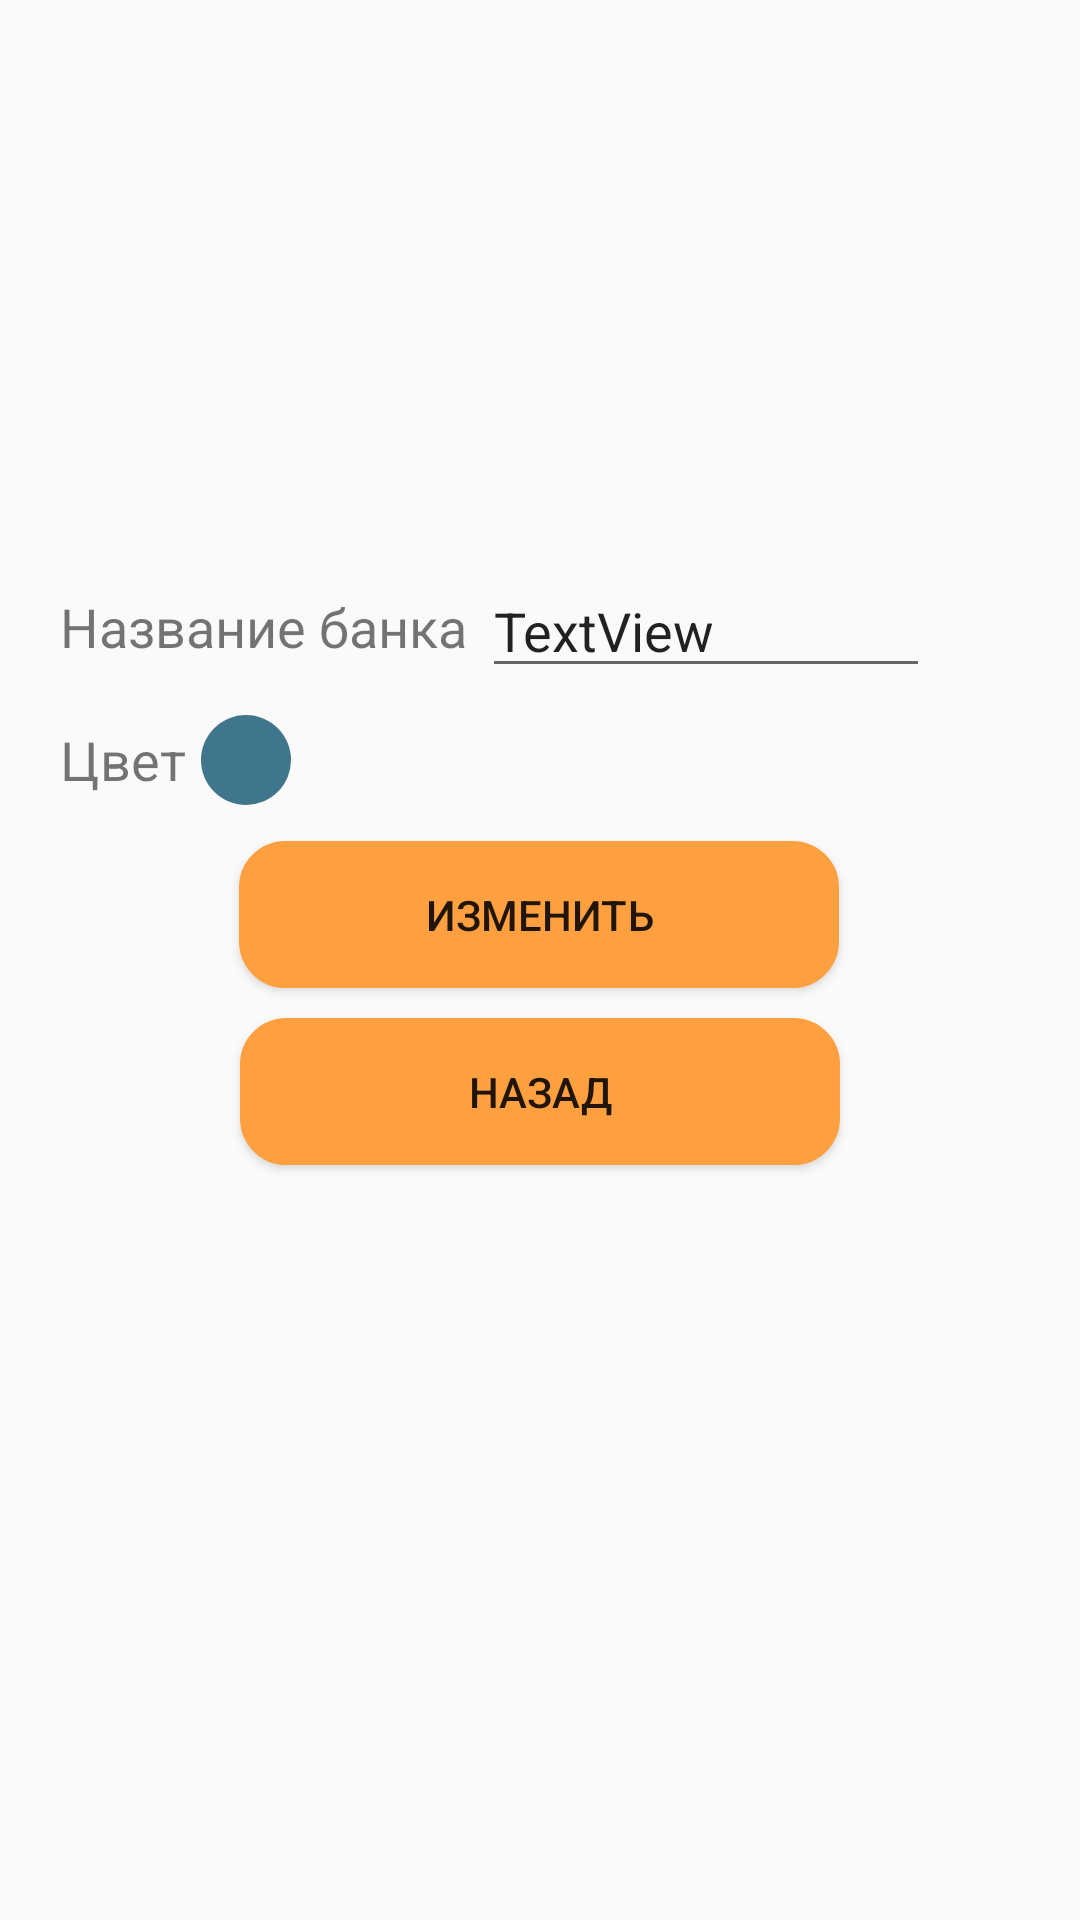

Reconstruct the res/layout file that produces this screen, plus the resources it refers to.
<!-- AndroidManifest.xml: application theme Theme.MyCard -->
<!-- res/layout/fragment_bank_view.xml -->
<?xml version="1.0" encoding="utf-8"?>
<ScrollView xmlns:android="http://schemas.android.com/apk/res/android"
    xmlns:app="http://schemas.android.com/apk/res-auto"
    xmlns:tools="http://schemas.android.com/tools"
    android:layout_width="match_parent"
    android:layout_height="match_parent"
    tools:context=".ui.bankview.BankView">

    <androidx.constraintlayout.widget.ConstraintLayout
        android:layout_width="match_parent"
        android:layout_height="wrap_content">

        <FrameLayout
            android:id="@+id/frame_bankdview"
            android:layout_width="0dp"
            android:layout_height="180dp"
            app:layout_constraintEnd_toEndOf="parent"
            app:layout_constraintStart_toStartOf="parent"
            app:layout_constraintTop_toTopOf="parent">

        </FrameLayout>

        <EditText
            android:id="@+id/bank_nameView"
            android:layout_width="0dp"
            android:layout_height="wrap_content"
            android:layout_marginStart="5dp"
            android:layout_marginTop="8dp"
            android:layout_marginEnd="50dp"
            android:maxLength="19"
            android:text="TextView"
            android:textSize="18sp"
            app:layout_constraintEnd_toEndOf="parent"
            app:layout_constraintStart_toEndOf="@+id/bank_nameTXT"
            app:layout_constraintTop_toBottomOf="@+id/frame_bankdview" />

        <Button
            android:id="@+id/change_button"
            android:layout_width="200dp"
            android:layout_height="wrap_content"
            android:layout_marginStart="40dp"
            android:layout_marginTop="15dp"
            android:layout_marginEnd="40dp"
            android:background="@drawable/bbkg"
            android:hapticFeedbackEnabled="true"
            android:text="@string/txt_cardмviewDelete"
            app:layout_constraintEnd_toEndOf="parent"
            app:layout_constraintHorizontal_bias="0.496"
            app:layout_constraintStart_toStartOf="parent"
            app:layout_constraintTop_toBottomOf="@+id/cardCTXT" />

        <Button
            android:id="@+id/backinview_button"
            android:layout_width="200dp"
            android:layout_height="wrap_content"
            android:layout_marginStart="40dp"
            android:layout_marginTop="10dp"
            android:layout_marginEnd="40dp"
            android:layout_marginBottom="20dp"
            android:background="@drawable/bbkg"
            android:hapticFeedbackEnabled="true"
            android:text="@string/txt_cardмviewBack"
            app:layout_constraintBottom_toBottomOf="parent"
            app:layout_constraintEnd_toEndOf="parent"
            app:layout_constraintStart_toStartOf="parent"
            app:layout_constraintTop_toBottomOf="@+id/change_button" />

        <TextView
            android:id="@+id/bank_nameTXT"
            android:layout_width="wrap_content"
            android:layout_height="wrap_content"
            android:layout_marginStart="20dp"
            android:text="@string/bank_name"
            android:textSize="18sp"
            app:layout_constraintBottom_toBottomOf="@+id/bank_nameView"
            app:layout_constraintStart_toStartOf="parent"
            app:layout_constraintTop_toTopOf="@+id/bank_nameView" />

        <TextView
            android:id="@+id/cardCTXT"
            android:layout_width="wrap_content"
            android:layout_height="wrap_content"
            android:layout_marginTop="20dp"
            android:text="@string/color"
            android:textSize="18sp"
            app:layout_constraintStart_toStartOf="@+id/bank_nameTXT"
            app:layout_constraintTop_toBottomOf="@+id/bank_nameTXT" />

        <ImageView
            android:id="@+id/bankColor"
            android:layout_width="30dp"
            android:layout_height="30dp"
            android:layout_marginStart="5dp"
            android:src="@drawable/color_circle"
            app:layout_constraintBottom_toBottomOf="@+id/cardCTXT"
            app:layout_constraintStart_toEndOf="@+id/cardCTXT"
            app:layout_constraintTop_toTopOf="@+id/cardCTXT" />

    </androidx.constraintlayout.widget.ConstraintLayout>
</ScrollView>
<!-- resources referenced by this layout -->
<resources>
  <!-- drawable bbkg (drawable) -->
  <?xml version="1.0" encoding="utf-8"?>
  <selector xmlns:android="http://schemas.android.com/apk/res/android">
      <item android:state_pressed="true"
          android:drawable="@drawable/pressed"/>
      <item  android:state_focused="false"
          android:drawable="@drawable/normal" />
  </selector>
  <!-- drawable color_circle (drawable) -->
  <?xml version="1.0" encoding="utf-8"?>
  <shape xmlns:android="http://schemas.android.com/apk/res/android"
      android:shape="oval">
      <solid android:color="@color/card_color"/>
      <padding android:left="15dp"
          android:top="15dp"
          android:right="15dp"
          android:bottom="15dp"/>
      <corners android:bottomRightRadius="15dp"
          android:bottomLeftRadius="15dp"
          android:topLeftRadius="15dp"
          android:topRightRadius="15dp"/>
  </shape>
  <string name="bank_name">Название банка</string>
  <string name="color">Цвет</string>
  <style name="Theme.MyCard" parent="Theme.AppCompat.Light">
              <item name="colorAccent">@color/darkyellow</item>
              <item name="colorPrimary">@color/white</item>
              <item name="colorPrimaryDark">@color/white</item>
              <item name="android:windowLightStatusBar">true</item>
              <item name="android:textColorPrimary">@color/black</item>
              <item name="android:fontFamily">@font/open_sans</item>
      </style>
  <!-- drawable pressed (drawable) -->
  <?xml version="1.0" encoding="utf-8"?>
  <shape xmlns:android="http://schemas.android.com/apk/res/android"
      android:shape="rectangle"
      android:theme="@style/Theme.MyCard.Buttons">
      <solid android:color="@color/yellow"/>
      <stroke android:width="1dp"
          android:color="@color/darkyellow" />
      <padding android:left="15dp"
          android:top="15dp"
          android:right="15dp"
          android:bottom="15dp"/>
      <corners android:bottomRightRadius="15dp"
          android:bottomLeftRadius="15dp"
          android:topLeftRadius="15dp"
          android:topRightRadius="15dp"/>
  </shape>
  <!-- drawable normal (drawable) -->
  <?xml version="1.0" encoding="utf-8"?>
  <shape xmlns:android="http://schemas.android.com/apk/res/android"
      android:shape="rectangle">
      <solid android:color="@color/yellow"/>
      <stroke android:width="1dp"
          android:color="@color/yellow" />
      <padding android:left="15dp"
          android:top="15dp"
          android:right="15dp"
          android:bottom="15dp"/>
      <corners android:bottomRightRadius="15dp"
          android:bottomLeftRadius="15dp"
          android:topLeftRadius="15dp"
          android:topRightRadius="15dp"/>
  </shape>
  <color name="card_color">#3F768C</color>
  <color name="darkyellow">#FF8F1E</color>
  <color name="white">#FFFFFFFF</color>
  <color name="black">#FF000000</color>
  <color name="yellow">#FFA040</color>
</resources>
